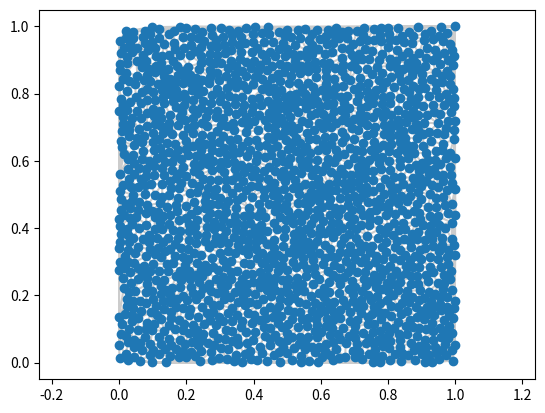
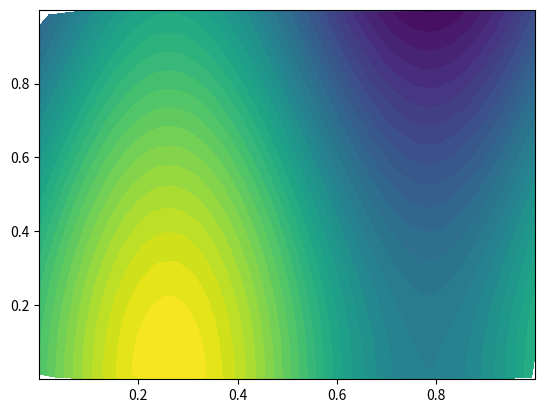
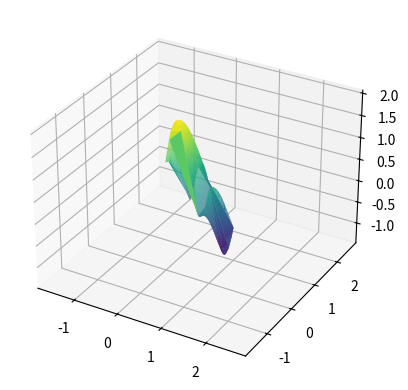

Python code for these plots, in order:
import random
from math import sqrt
from random import random as rand

import numpy as np


def inside_polygon(x, y, points):
    """
    Return True if a coordinate (x, y) is inside a polygon defined by
    a list of verticies [(x1, y1), (x2, x2), ... , (xN, yN)].

    Reference: http://www.ariel.com.au/a/python-point-int-poly.html
    """
    n = len(points)
    inside = False
    p1x, p1y = points[0]
    for i in range(1, n + 1):
        p2x, p2y = points[i % n]
        if y > min(p1y, p2y):
            if y <= max(p1y, p2y):
                if x <= max(p1x, p2x):
                    if p1y != p2y:
                        xinters = (y - p1y) * (p2x - p1x) / (p2y - p1y) + p1x
                    if p1x == p2x or x <= xinters:
                        inside = not inside
        p1x, p1y = p2x, p2y
    return inside


class pds:
    """A Poisson Disk Sampling object.

    The original code was developed by Connor Johnson.
    For more information see:
    http://connor-johnson.com/2015/04/08/poisson-disk-sampling/

    The version here adds some poorly designed support for
    periodic Poisson Disk Sampling.

    """

    def __init__(self, width, height, radius, max_shots, periodic=False, seed=None):
        # w and h are the width and height of the field
        self.w = width
        self.h = height
        # n is the number of test points
        self.n = max_shots
        self.periodic = periodic
        self.seed = seed
        self.r = 0.9 * radius
        self.r2 = self.r**2.0
        self.A = 3.0 * self.r2
        # cs is the cell size
        self.cs = self.r / sqrt(2)
        # gw and gh are the number of grid cells
        self.gw = int((self.w / self.cs)) + 1
        self.gh = int((self.h / self.cs)) + 1
        # print(self.gw,self.gh)
        # if self.periodic:
        #     self.gw += 1
        #     self.gh += 1
        # create a grid and a queue
        self.grid = [None] * self.gw * self.gh
        self.queue = list()
        # set the queue size and sample size to zero
        self.qs, self.ss = 0, 0

    def add_seed_points(self, points):

        for point in points:
            x, y = point
            if self.periodic:
                if x < 0.0:
                    x += self.w
                if x >= self.w:
                    x -= self.w
                if y < 0.0:
                    y += self.h
                if y >= self.w:
                    y -= self.h
            self.set_point(x, y)

    def distance(self, x, y):

        # find where (x,y) sits in the grid
        x_idx = int(x / self.cs)
        y_idx = int(y / self.cs)

        # determine a neighborhood of cells around (x,y)
        if self.periodic:
            # x0 = x_idx % self.gw
            # y0 = y_idx % self.gh
            xr = [(x_idx - 2 + i) % self.gw for i in range(5)]
            yr = [(y_idx - 2 + i) % self.gh for i in range(5)]
        else:
            x0 = max(x_idx - 2, 0)
            y0 = max(y_idx - 2, 0)
            x1 = min(x_idx + 3, self.gw)
            y1 = min(y_idx + 3, self.gh)
            xr = list(range(x0, x1))
            yr = list(range(y0, y1))

        # search around (x,y)
        for y_idx in yr:
            for x_idx in xr:
                step = y_idx * self.gw + x_idx
                # if the sample point exists on the grid
                if self.grid[step]:
                    s = self.grid[step]
                    dx = s[0] - x
                    dy = s[1] - y
                    if dx > 0.5 * self.w:
                        dx -= self.w
                    if dx <= -0.5 * self.w:
                        dx += self.w
                    if dy > 0.5 * self.h:
                        dy -= self.h
                    if dy <= -0.5 * self.h:
                        dy += self.h
                    dx = dx**2
                    dy = dy**2
                    # print(np.sqrt(dx + dy),self.r)
                    # and it is too close
                    if dx + dy < self.r2:
                        # then barf
                        return False
        return True

    def set_point(self, x, y):
        s = [x, y]
        self.queue.append(s)
        # find where (x,y) sits in the grid
        x_idx = int(x / self.cs)
        y_idx = int(y / self.cs)
        step = self.gw * y_idx + x_idx
        self.grid[step] = s
        self.qs += 1
        self.ss += 1
        return s

    def rvs(self):
        random.seed(self.seed)
        if self.ss == 0:
            x = rand() * self.w
            y = rand() * self.h
            self.set_point(x, y)
        while self.qs:
            x_idx = int(rand() * self.qs)
            s = self.queue[x_idx]
            for y_idx in range(self.n):
                a = 2.0 * np.pi * rand()  # random angle
                b = self.r * (1.0 + rand())
                # b = np.sqrt( self.A * random() + self.r2 )
                x = s[0] + b * np.cos(a)
                y = s[1] + b * np.sin(a)
                if self.periodic:
                    if x < 0.0:
                        x += self.w
                    if x >= self.w:
                        x -= self.w
                    # if (x <= 0) or (x >= self.w):
                    #     if (x <= 0):
                    #         x += self.w
                    #     if (x >= self.w):
                    #         x -= self.w
                    if (y <= 0) or (y >= self.h):
                        if y <= 0:
                            y += self.h
                        if y >= self.h:
                            y -= self.h
                    if self.distance(x, y):
                        self.set_point(x, y)
                else:
                    if (x >= 0) and (x < self.w):
                        if (y >= 0) and (y < self.h):
                            if self.distance(x, y):
                                self.set_point(x, y)
            del self.queue[x_idx]
            self.qs -= 1
        sample = list(filter(None, self.grid))
        sample = np.asarray(sample, dtype=float)
        return sample


def example():
    obj = pds(1, 1, 0.02, 10)
    sample1 = obj.rvs()
    z = np.sin(6 * sample1[:, 0]) + np.cos(2 * sample1[:, 1])
    print(sample1)
    import matplotlib.pyplot as plt
    from matplotlib.tri import Triangulation

    triang = Triangulation(sample1[:, 0], sample1[:, 1])

    plt.plot(sample1[:, 0], sample1[:, 1], "o")
    plt.triplot(triang, color="0.8")
    plt.axis("equal")
    plt.show()

    plt.tricontourf(triang, z, 40, cmap=plt.cm.viridis)
    plt.show()

    from matplotlib import cm

    fig = plt.figure()
    ax = fig.add_subplot(projection="3d")
    ax.plot_trisurf(sample1[:, 0], sample1[:, 1], z, cmap=cm.viridis, linewidth=0.2)
    # ax.tricontourf(sample1[:,0],sample1[:,1],z, cmap=cm.viridis)
    plt.axis("equal")

    plt.show()


if __name__ == "__main__":

    example()
